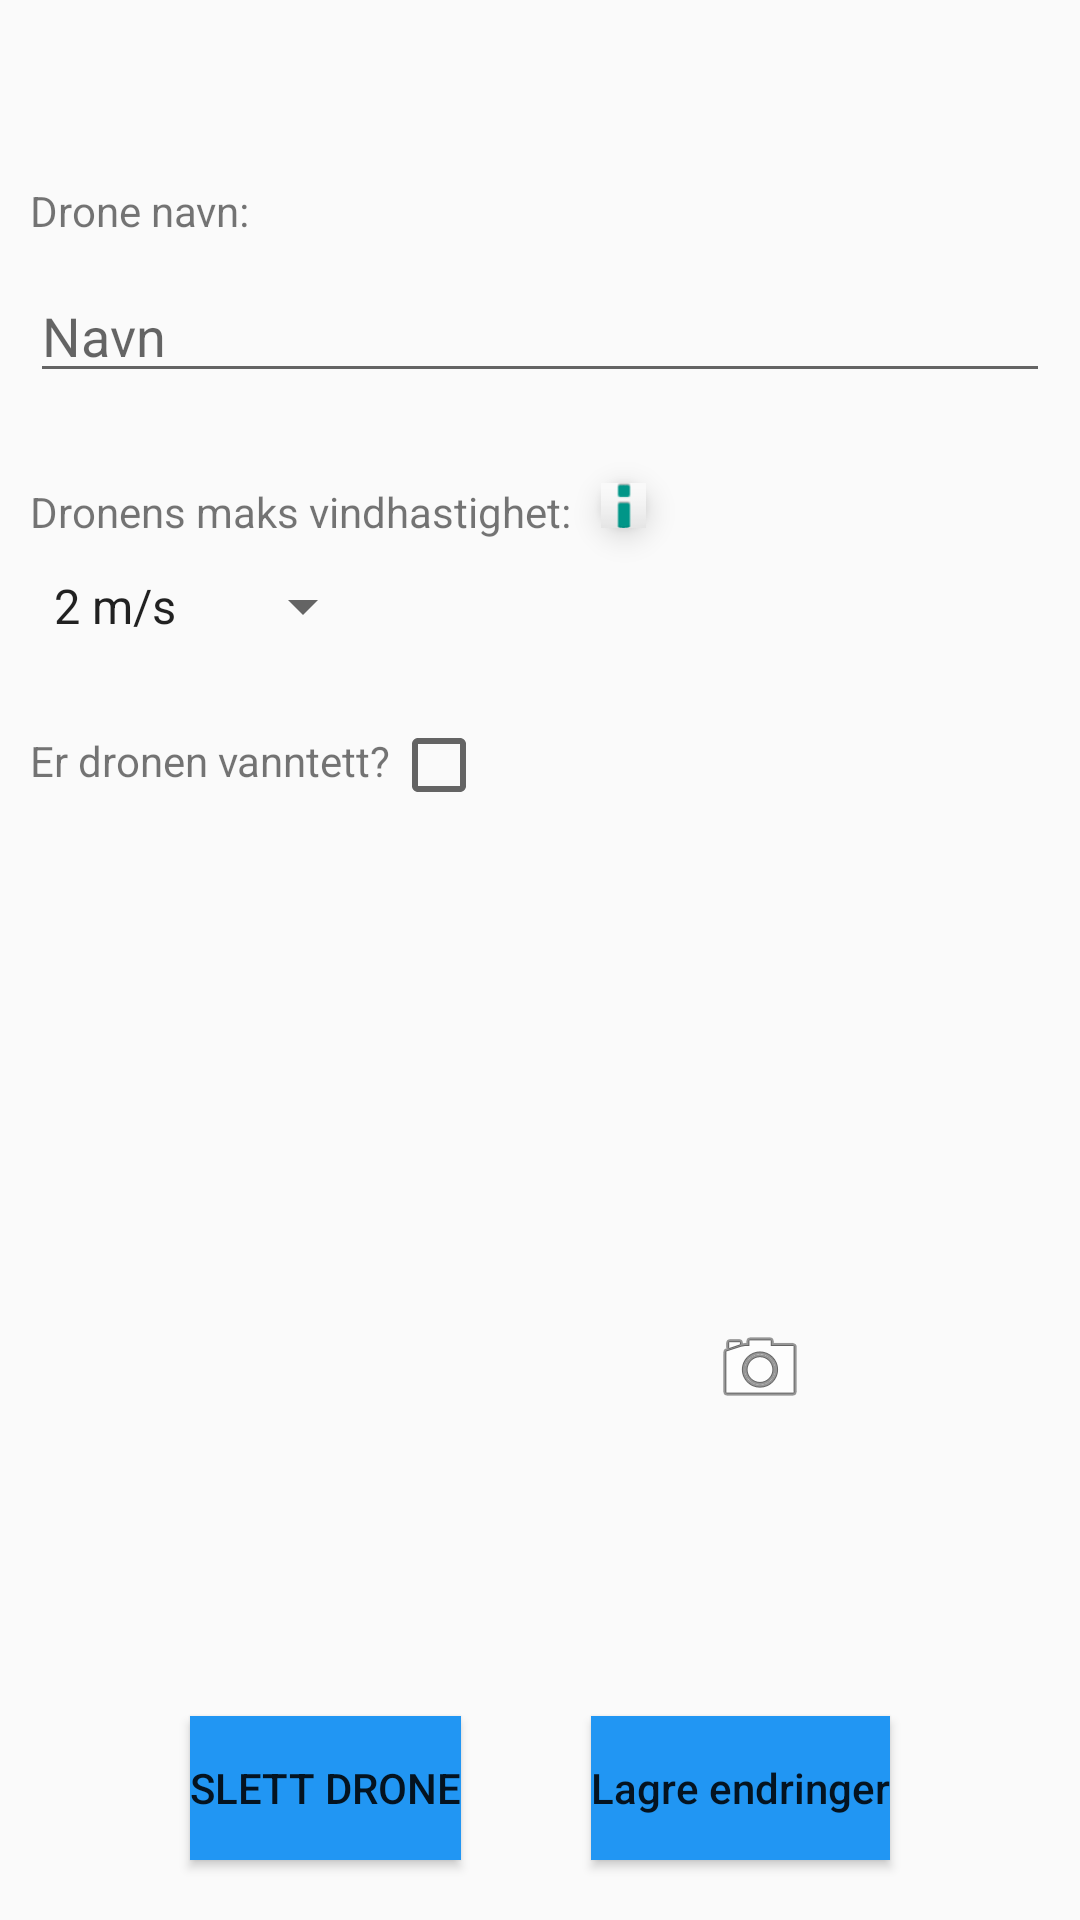

Here is an Android app screen rendered from its layout file. Give the layout XML and the strings, colors and styles it references.
<!-- AndroidManifest.xml: application theme AppTheme -->
<!-- res/layout/activity_edit_drone.xml -->
<?xml version="1.0" encoding="utf-8"?>
<androidx.constraintlayout.widget.ConstraintLayout xmlns:android="http://schemas.android.com/apk/res/android"
    xmlns:app="http://schemas.android.com/apk/res-auto"
    xmlns:tools="http://schemas.android.com/tools"
    android:layout_width="match_parent"
    android:layout_height="match_parent"
    android:layout_gravity="center"
    tools:context=".ui.drones.RegistrerDrone">

    <TextView
        android:id="@+id/navnTekst"
        android:layout_width="wrap_content"
        android:layout_height="wrap_content"
        android:text="Drone navn:"
        app:layout_constraintBottom_toTopOf="@id/navn"
        app:layout_constraintStart_toStartOf="parent"
        android:layout_marginLeft="10dp"
        android:layout_marginBottom="10dp" />

    <com.google.android.material.textfield.TextInputEditText
        android:id="@+id/navn"
        android:layout_width="0dp"
        android:layout_height="wrap_content"
        android:hint="Navn"
        app:layout_constraintBottom_toBottomOf="parent"
        app:layout_constraintEnd_toEndOf="parent"
        app:layout_constraintHorizontal_bias="0.0"
        app:layout_constraintStart_toStartOf="parent"
        app:layout_constraintTop_toTopOf="parent"
        app:layout_constraintVertical_bias="0.150"
        android:layout_marginLeft="10dp"
        android:layout_marginRight="10dp"/>

    <TextView
        android:id="@+id/vindTekst"
        android:layout_width="wrap_content"
        android:layout_height="wrap_content"
        android:layout_marginLeft="10dp"
        android:layout_marginTop="30dp"
        android:text="Dronens maks vindhastighet:"
        app:layout_constraintBottom_toTopOf="@id/spinner"
        app:layout_constraintStart_toStartOf="parent"
        app:layout_constraintTop_toBottomOf="@+id/navn" />

    <Spinner
        android:id="@+id/spinner"
        android:layout_width="wrap_content"
        android:layout_height="wrap_content"
        android:entries="@array/vindstyrker"

        app:layout_constraintStart_toStartOf="parent"
        app:layout_constraintTop_toBottomOf="@+id/vindTekst"
        android:layout_marginLeft="10dp"
        android:layout_marginRight="10dp"
        android:layout_marginTop="10dp"/>

    <TextView
        android:id="@+id/vanntettTekst"
        android:layout_width="wrap_content"
        android:layout_height="wrap_content"
        android:text="Er dronen vanntett?"
        app:layout_constraintTop_toBottomOf="@id/spinner"
        app:layout_constraintStart_toStartOf="parent"
        android:layout_marginLeft="10dp"
        android:layout_marginTop="30dp" />

    <CheckBox
        android:id="@+id/checkBox"
        android:layout_width="wrap_content"
        android:layout_height="wrap_content"
        app:layout_constraintTop_toBottomOf="@id/spinner"
        app:layout_constraintLeft_toRightOf="@id/vanntettTekst"
        android:layout_marginTop="25dp" />

    <Button
        android:id="@+id/endreKnapp"
        android:layout_width="wrap_content"
        android:layout_height="wrap_content"
        android:layout_marginEnd="20dp"
        android:layout_marginBottom="20dp"
        android:background="@color/colorAccent"
        android:text="Lagre endringer"
        android:textAllCaps="false"
        app:layout_constraintBottom_toBottomOf="parent"
        app:layout_constraintEnd_toEndOf="parent"
        app:layout_constraintHorizontal_bias="0.678"
        app:layout_constraintStart_toEndOf="@id/slettKnapp" />

    <ImageView
        android:id="@+id/imageView3"
        android:layout_width="100dp"
        android:layout_height="100dp"
        android:layout_marginBottom="100dp"
        app:layout_constraintBottom_toBottomOf="parent"
        app:layout_constraintEnd_toEndOf="parent"
        app:layout_constraintHorizontal_bias="0.498"
        app:layout_constraintStart_toStartOf="parent"
        app:srcCompat="@mipmap/appicon_128" />

    <com.google.android.material.floatingactionbutton.FloatingActionButton
        android:id="@+id/vindInfoKnapp"
        android:layout_width="wrap_content"
        android:layout_height="wrap_content"
        android:layout_marginTop="30dp"
        android:layout_marginLeft="10dp"
        android:clickable="true"
        app:backgroundTint="#009688"
        app:fabCustomSize="15dp"
        app:layout_constraintStart_toEndOf="@+id/vindTekst"
        app:layout_constraintTop_toBottomOf="@+id/navn"
        app:srcCompat="@android:drawable/ic_dialog_info" />

    <ImageView
        android:id="@+id/endreBildeKnapp"
        android:layout_width="wrap_content"
        android:layout_height="wrap_content"
        android:clickable="true"
        app:layout_constraintEnd_toEndOf="parent"
        app:layout_constraintHorizontal_bias="0.082"
        app:layout_constraintStart_toEndOf="@+id/imageView3"
        app:layout_constraintTop_toTopOf="@+id/imageView3"
        app:srcCompat="@android:drawable/ic_menu_camera" />

    <Button
        android:id="@+id/slettKnapp"
        android:layout_width="wrap_content"
        android:layout_height="wrap_content"
        android:text="Slett Drone"
        android:background="@color/colorAccent"
        app:layout_constraintBottom_toBottomOf="parent"
        app:layout_constraintEnd_toStartOf="@+id/endreKnapp"
        app:layout_constraintStart_toStartOf="parent"
        android:layout_marginStart="20dp"
        android:layout_marginBottom="20dp"
        app:layout_constraintStart_toEndOf="parent" />

</androidx.constraintlayout.widget.ConstraintLayout>
<!-- resources referenced by this layout -->
<resources>
  <string-array name="vindstyrker">
          <item>"2 m/s"</item>
          <item>"8 m/s"</item>
          <item>"12 m/s"</item>
          <item>"17 m/s"</item>
      </string-array>
  <color name="colorAccent">#2196F3</color>
  <style name="AppTheme" parent="Theme.AppCompat.DayNight.DarkActionBar">
          
          <item name="colorPrimary">@color/colorAccent</item>
          <item name="colorPrimaryDark">#135E9C</item>
          <item name="colorAccent">#4BAAF6</item>
          <item name="windowActionBar">false</item>
          <item name="windowNoTitle">true</item>
      </style>
</resources>
